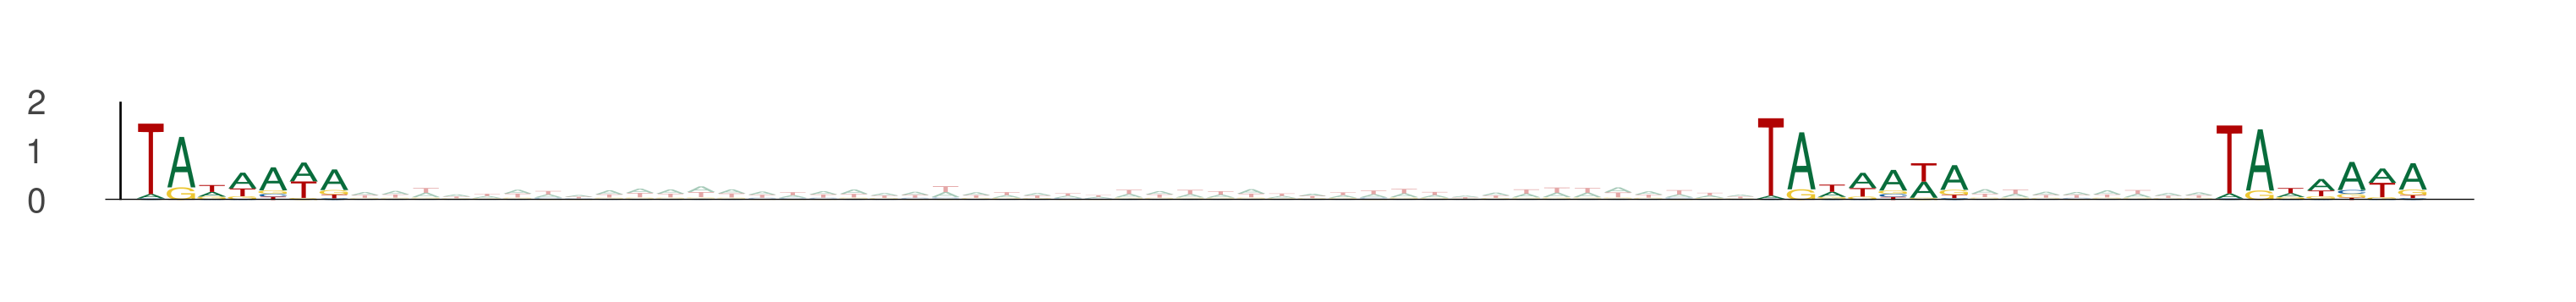

Data behind this chart, as committed beside it:
seq_index, start_position, end_position, is_reversed_complement
2014, 23, 30, 0
2014, 76, 83, 0
2014, 91, 98, 0
2919, 56, 63, 0
2919, 109, 116, 0
2919, 124, 131, 0
9317, 72, 79, 0
9317, 125, 132, 0
9317, 140, 147, 0
8914, 13, 20, 0
8914, 66, 73, 0
8914, 81, 88, 0
11713, 50, 57, 0
11713, 103, 110, 0
11713, 118, 125, 0
7583, 50, 57, 0
7583, 103, 110, 0
7583, 118, 125, 0
12740, 53, 60, 0
12740, 106, 113, 0
12740, 121, 128, 0
1, 63, 70, 0
1, 116, 123, 0
1, 131, 138, 0
7906, 29, 36, 0
7906, 82, 89, 0
7906, 97, 104, 0
10999, 18, 25, 0
10999, 71, 78, 0
10999, 86, 93, 0
4257, 34, 41, 0
4257, 87, 94, 0
4257, 102, 109, 0
8668, 74, 81, 0
8668, 127, 134, 0
8668, 142, 149, 0
4471, 49, 56, 0
4471, 102, 109, 0
4471, 117, 124, 0
1342, 48, 55, 0
1342, 101, 108, 0
1342, 116, 123, 0
427, 62, 69, 0
427, 115, 122, 0
427, 130, 137, 0
11432, 77, 84, 0
11432, 130, 137, 0
11432, 145, 152, 0
13458, 19, 26, 0
13458, 72, 79, 0
13458, 87, 94, 0
13362, 14, 21, 0
13362, 67, 74, 0
13362, 82, 89, 0
7408, 24, 31, 0
7408, 77, 84, 0
7408, 92, 99, 0
13789, 52, 59, 0
13789, 105, 112, 0
13789, 120, 127, 0
... 573 more rows
